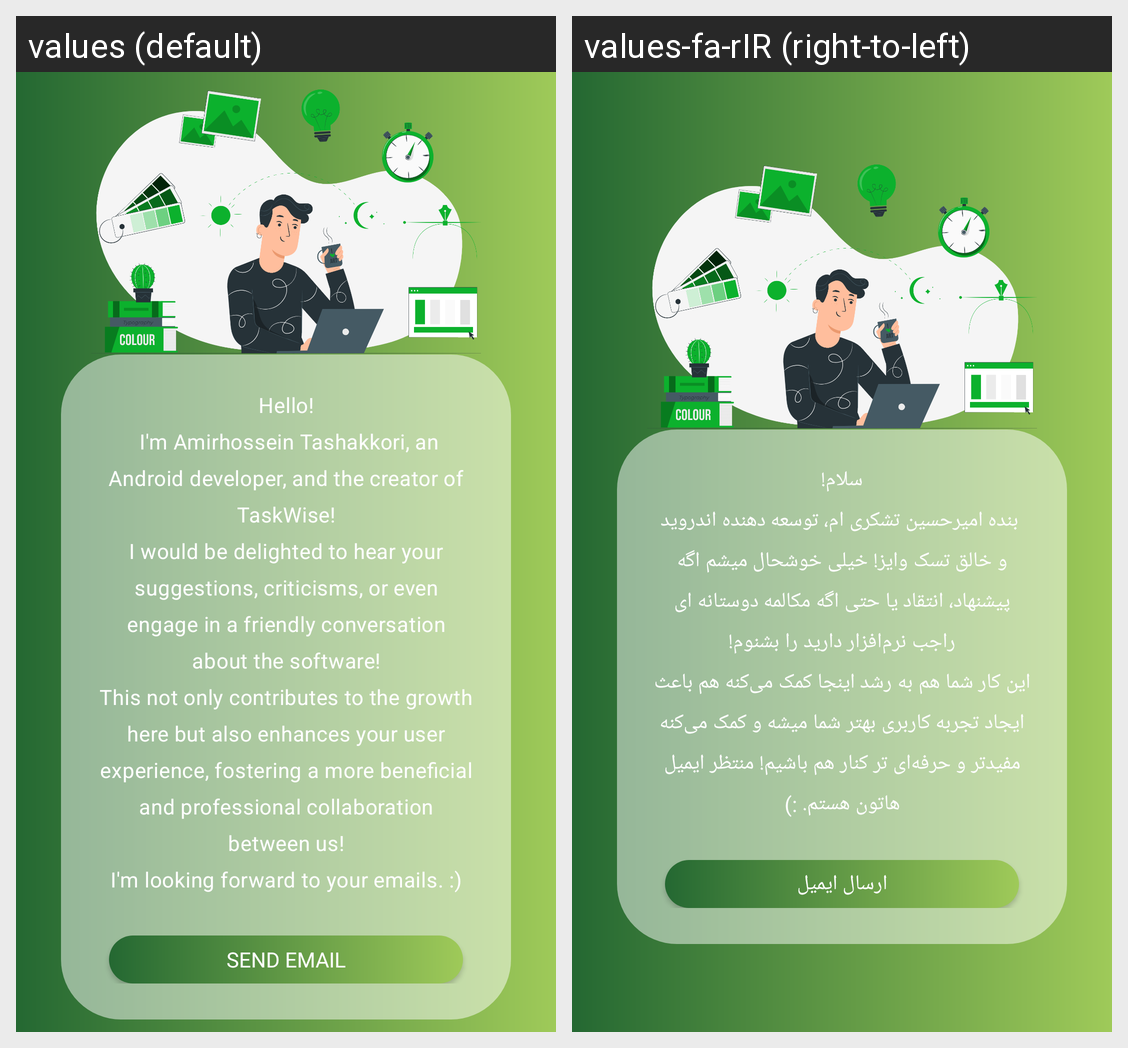

Strings drawn on this Android screen and how each of the app's shown locales translates them:
Android screen res/layout/activity_feed_back.xml rendered under 2 locales, left to right: values (default), values-fa-rIR (right-to-left). Device: Nexus 5 (rendered at 1080×1920; each locale shown at half size, 540×960, under a caption strip naming it); theme Theme.GreenTaskManager.
Strings drawn on this screen, with the default value and each locale's value (text and hints the layout hard-codes, and strings that could not be matched under every locale, appear in the picture but are not listed):

greeting_message
  values: Hello!
       I'm Amirhossein Tashakkori, an Android developer, and the creator of TaskWise!
      I would be delighted to hear your suggestions, criticisms, or even engage in a friendly conversation about the software!
      This not only contributes to the growth here but also enhances your user experience, fostering a more beneficial and professional collaboration between us!
      I'm looking forward to your emails. …[clipped]
  values-fa-rIR: سلام!
       بنده امیرحسین تشکری ام، توسعه دهنده اندروید و خالق تسک وایز! خیلی خوشحال میشم اگه پیشنهاد، انتقاد یا حتی اگه مکالمه دوستانه ای راجب نرم‌افزار دارید را بشنوم!
      این کار شما هم به رشد اینجا کمک می‌کنه هم باعث ایجاد تجربه کاربری بهتر شما میشه و کمک می‌کنه مفیدتر و حرفه‌ای ‌تر کنار هم باشیم! منتظر ایمیل هاتون هستم. :)

sendEmail
  values: Send email
  values-fa-rIR: ارسال ایمیل
